The GitHub repository kiddo2507/TheColdBox-old contains a labelled image folder "fruits and vegetable" with 29 categories: apple, banana, beetroot, bell pepper, cabbage, capsicum, cauliflower, chilli pepper, corn, cucumber, eggplant, garlic, ginger, jalepeno, kiwi, lemon, mango, onion, paprika, pear, pomegranate, potato, raddish, soy beans, spinach, sweet corn, sweet potato, tomato, watermelon. Examples follow, each with its label.

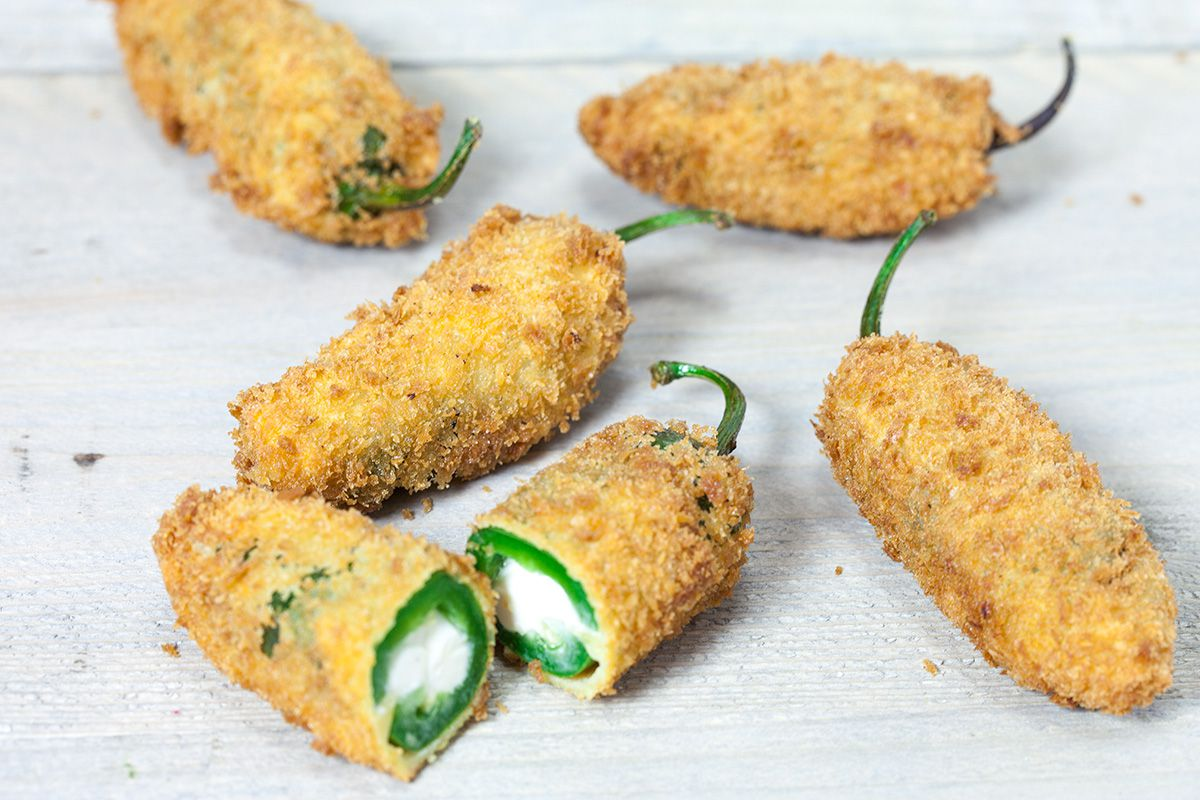
Label: jalepeno

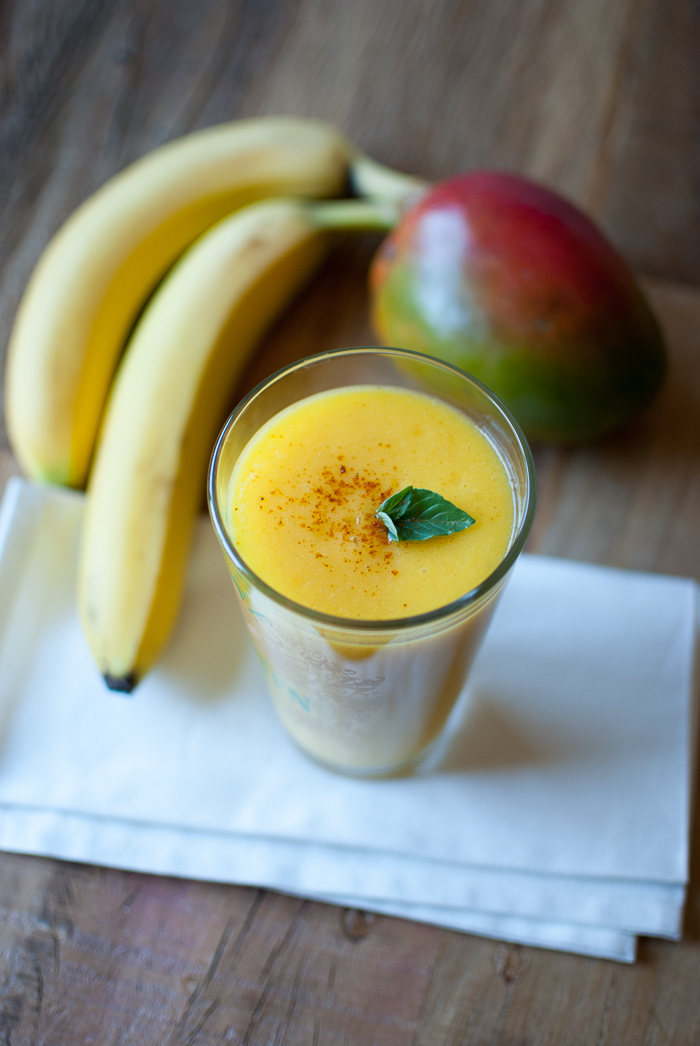
Label: mango

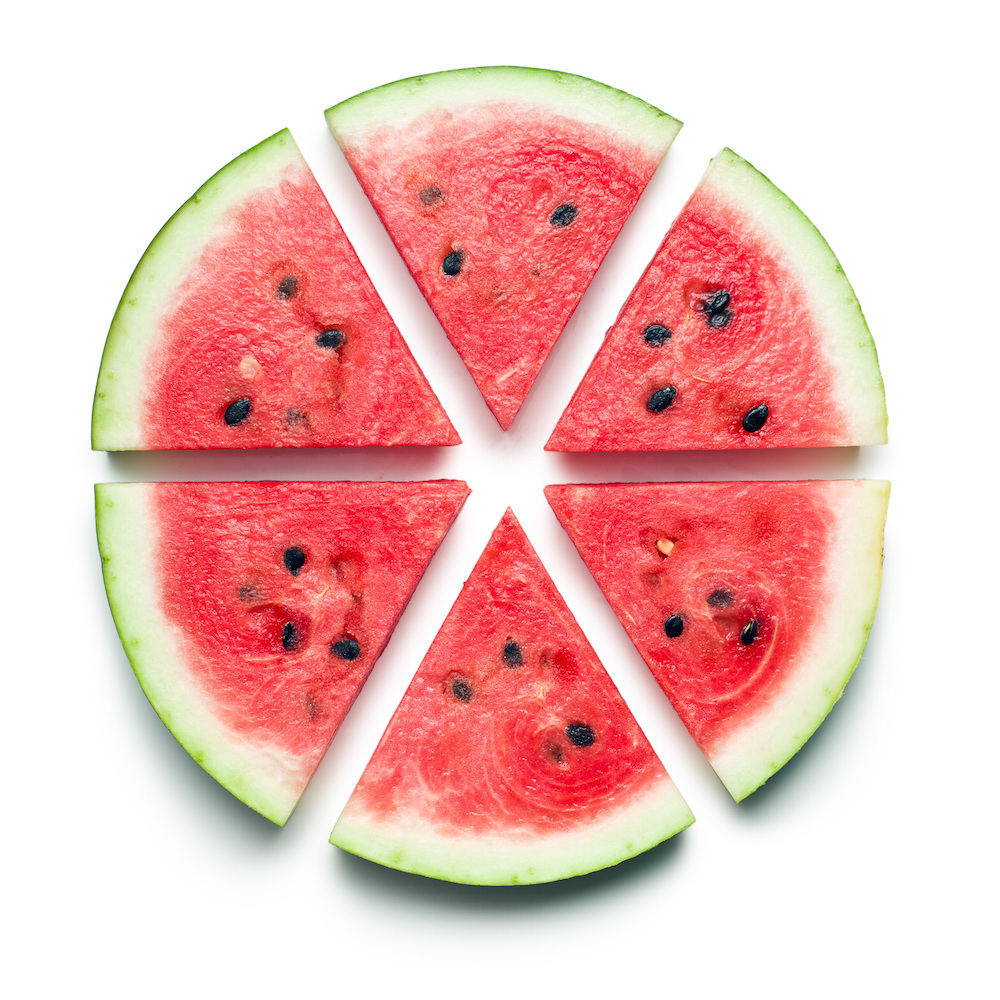
Label: watermelon

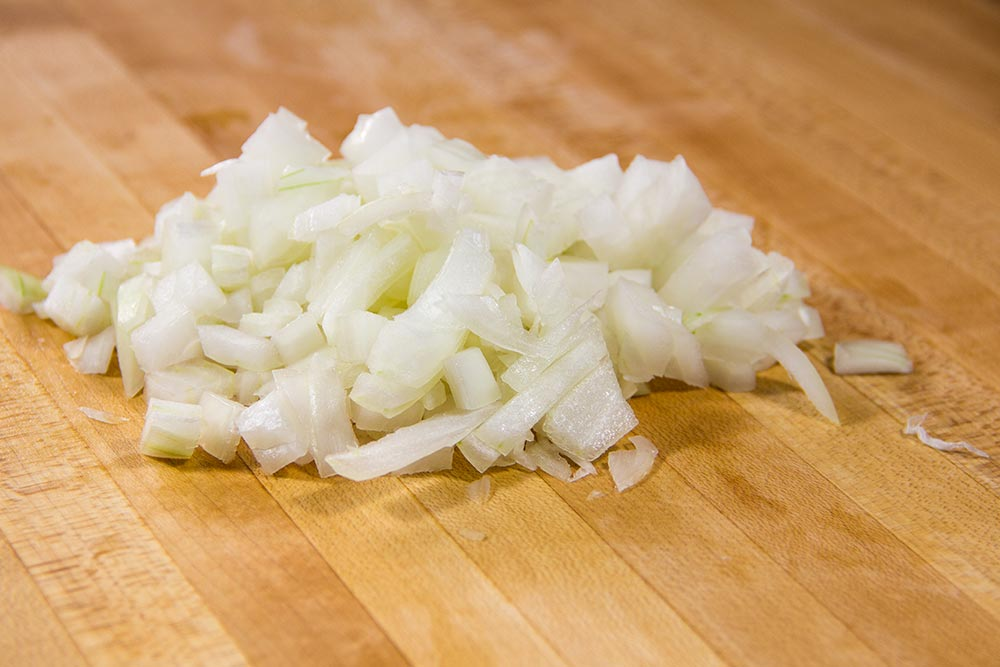
Label: onion

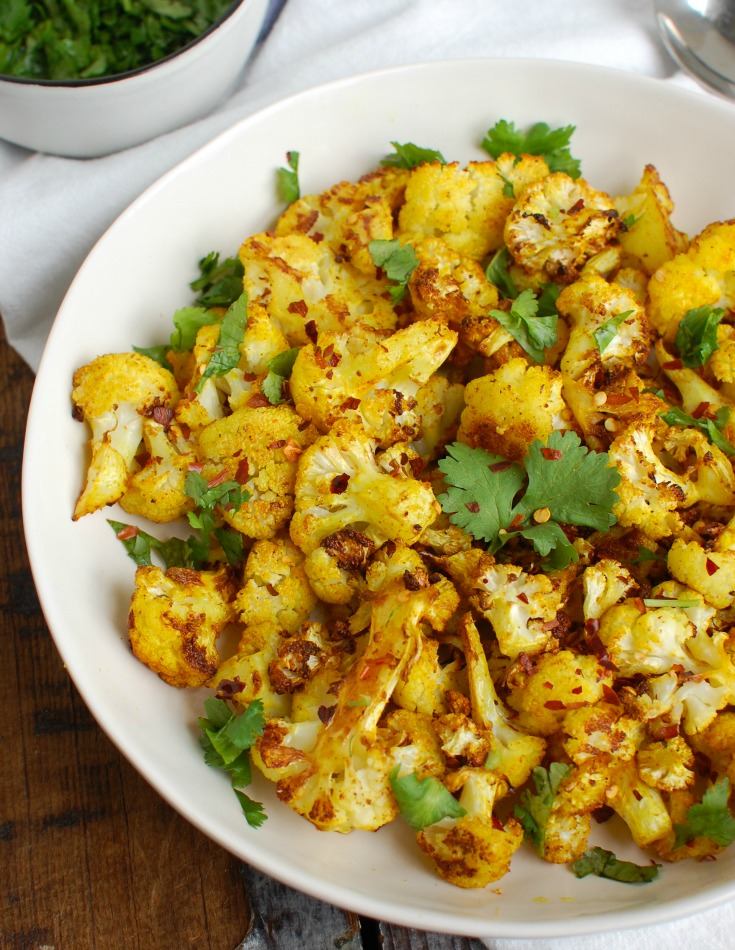
Label: cauliflower

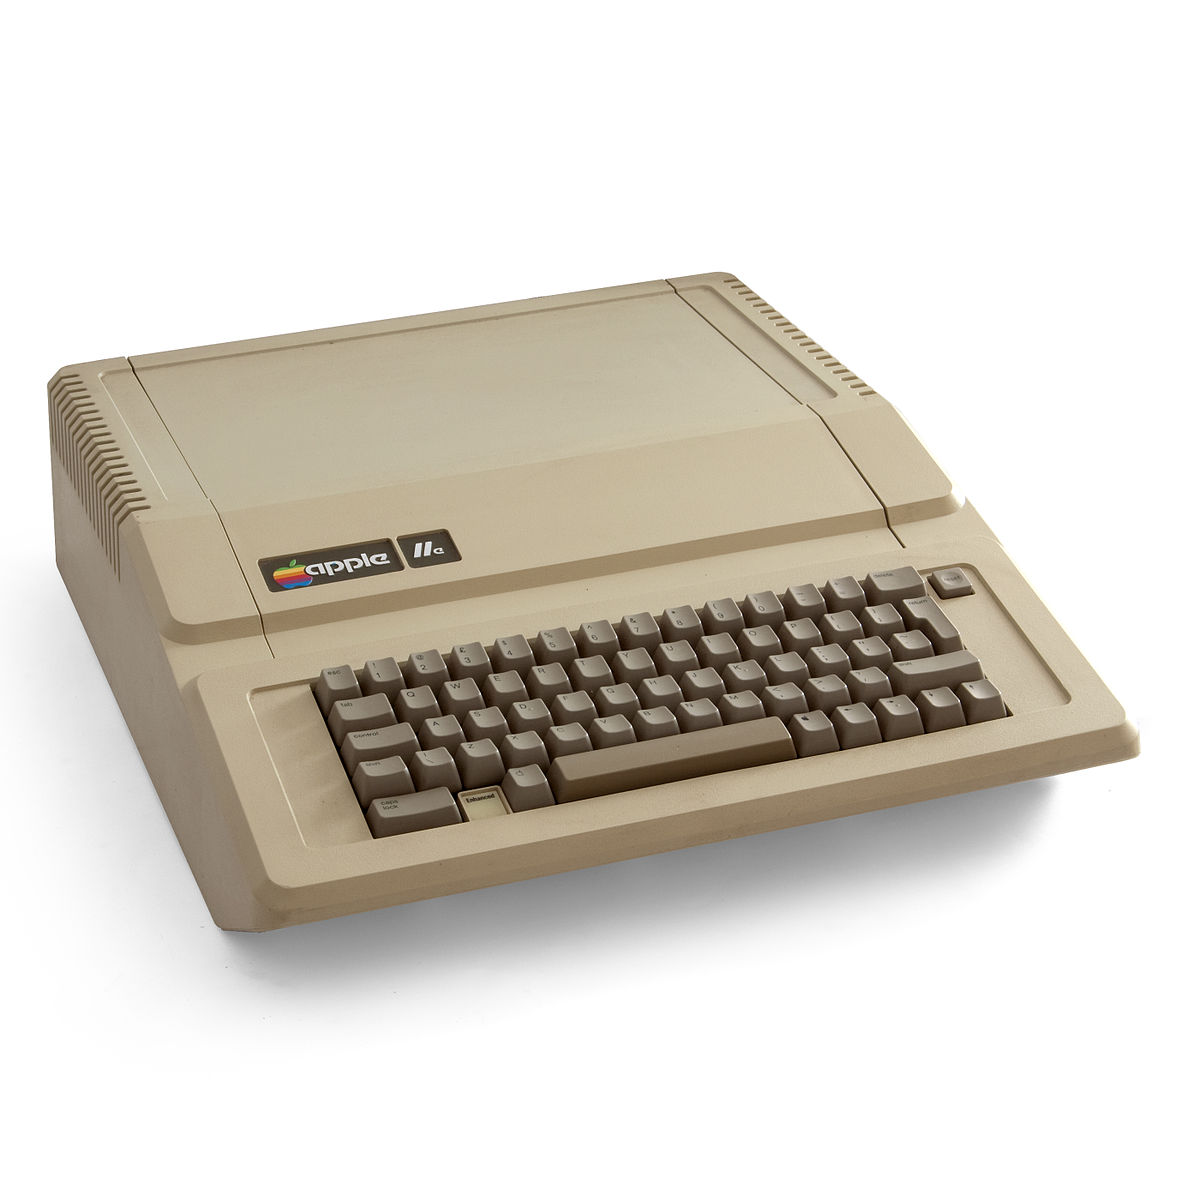
Label: apple
